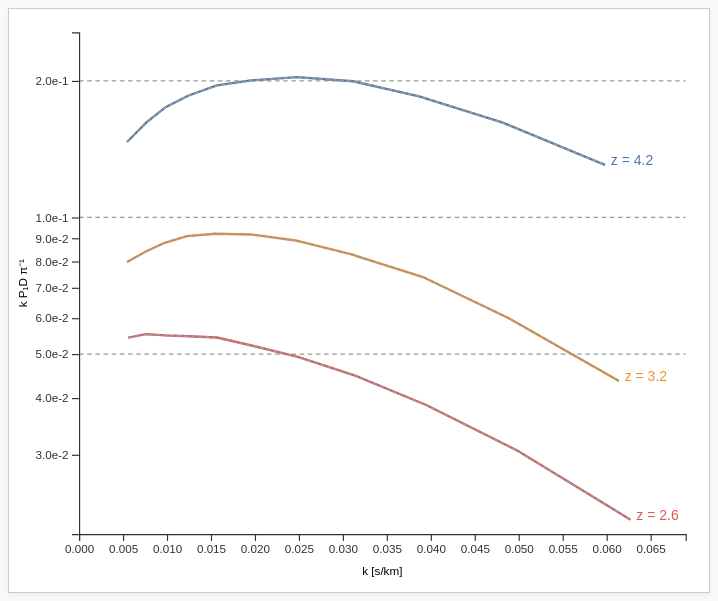
D3 v7 page, settled after 480 driven frames (8 s of simulated time); the page loaded 1 data file(s).


// ── widget.js
// widget.js — PRIYA 1P Emulator Explorer
// // Visualization inspired by:
//   - Observable D3: https://observablehq.com/@d3
//   - Bollinger Bands Example: https://observablehq.com/@d3/bollinger-bands
// And also the interactive CMB power spectra
// https://www.redshiftzero.com/cosmowebapp/

(async function () {
    const svg = d3.select("#chart");
    // const width = +svg.attr("width");
    // const height = +svg.attr("height");
    const width = 600;  // same as viewBox width
    const height = 500; // same as viewBox height
    const margin = { top: 20, right: 20, bottom: 50, left: 60 };
    const innerWidth = width - margin.left - margin.right;
    const innerHeight = height - margin.top - margin.bottom;
  
    const g = svg.append("g").attr("transform", `translate(${margin.left},${margin.top})`);
    const color = d3.scaleOrdinal(d3.schemeTableau10);
  
    // Load data
    const data = await d3.json("sweep_1p_widget.json");
    const z_vals = data.z;
    const k_vals = data.k;
    const sweeps = data.sweeps;
    const paramNames = Object.keys(sweeps);
  
    // UI elements
    const select = d3.select("#param-select");
    const slider = d3.select("#slider");
    const paramValue = d3.select("#param-value");
  
    const paramDescriptions = {
        "dtau0": "Slope of mean optical depth",
        "tau0": "Mean optical depth normalization",
        "ns": "Primeval power spectrum slope at 0.78 Mpc⁻¹",
        "Ap": "Primeval power spectrum amplitude at 0.78 Mpc⁻¹",
        "herei": "Start of He II reionization",
        "heref": "End of He II reionization",
        "alphaq": "Quasar spectral index during HeII reionization",
        "hub": "Hubble parameter",
        "omegamh2": "Total matter density",
        "hireionz": "HI reionization redshift",
        "bhfeedback": "Black hole feedback efficiency",
        "a_lls": "Strength of LLS correction",
        "a_sub": "Strength of sub-DLA correction"
      };

    // Populate dropdown
    select.selectAll("option")
      .data(paramNames)
      .join("option")
      .attr("value", d => d)
      .text(d => d);
  
    select.on("change", () => {
      const param = select.property("value");
      slider.attr("max", sweeps[param].length - 1);
      slider.property("value", Math.floor(sweeps[param].length / 2));
      updatePlot(param, +slider.property("value"));
    });
  
    slider.on("input", () => {
      const param = select.property("value");
      const index = +slider.property("value");
      updatePlot(param, index);
    });
  
    function updatePlot(param, idx) {
      const sweep = sweeps[param];
      const val = sweep[idx].val;
      paramValue.text(`${param} = ${val.toExponential(2)}  (index ${idx + 1}/${sweep.length})`);
  
      // ✅ Update param description text
      d3.select("#param-description").text(paramDescriptions[param] || "");

      g.selectAll("*").remove();
  
      const allPk = sweep.flatMap(d => d.pk.flat());
      const x = d3.scaleLinear()
        .domain([0, d3.max(k_vals.flat()) * 1.1])
        .range([0, innerWidth]);
  
      const y = d3.scaleLog()
        .domain([d3.min(allPk) * 0.97, d3.max(allPk) * 1.12])
        .range([innerHeight, 0]);
  
    // 🟡 Add horizontal reference lines
    const refLines = [2e-1, 1e-1, 5e-2]; // or whatever y-values you'd like
    refLines.forEach(yval => {
    if (y.domain()[0] < yval && yval < y.domain()[1]) {
        g.append("line")
        .attr("x1", 0)
        .attr("x2", innerWidth)
        .attr("y1", y(yval))
        .attr("y2", y(yval))
        .attr("stroke", "#999")
        .attr("stroke-width", 1)
        .attr("stroke-dasharray", "4 3");

        // Optional label
        g.append("text")
        .attr("x", innerWidth - 5)
        .attr("y", y(yval) - 5)
        .attr("text-anchor", "end")
        .attr("font-size", "10px")
        .attr("fill", "#555")
        // .text(`P₁D = ${yval}`);
    }
    });        
      const xAxis = d3.axisBottom(x);
      const yAxis = d3.axisLeft(y).ticks(10, ".1e");
  
      g.append("g")
        .attr("transform", `translate(0,${innerHeight})`)
        .call(xAxis)
        .append("text")
        .attr("x", innerWidth / 2)
        .attr("y", 35)
        .attr("fill", "black")
        .attr("text-anchor", "middle")
        .text("k [s/km]");
  
      g.append("g")
        .call(yAxis)
        .append("text")
        .attr("transform", "rotate(-90)")
        .attr("x", -innerHeight / 2)
        .attr("y", -45)
        .attr("fill", "black")
        .attr("text-anchor", "middle")
        .text("k P₁D π⁻¹");
  
      // Plot current sweep line for each redshift
      sweep[idx].pk.forEach((pk, zi) => {
        const line = d3.line()
          .x((d, i) => x(k_vals[zi][i]))
          .y(d => y(d))
          .defined(d => d > 0);
      
        // Draw the line
        g.append("path")
          .datum(pk)
          .attr("fill", "none")
          .attr("stroke", color(zi))
          .attr("stroke-width", 2.0)
          .attr("d", line);
      
        // Label at the last valid point
        const lastIdx = pk.length - 1;
        const lastX = x(k_vals[zi][lastIdx]);
        const lastY = y(pk[lastIdx]);
      
        if (pk[lastIdx] > 0) {
          g.append("text")
            .attr("x", lastX + 5)
            .attr("y", lastY)
            .attr("font-size", "12px")
            .attr("fill", color(zi))
            .text(`z = ${z_vals[zi].toFixed(1)}`);
        }
      });
  
      // Plot midpoint reference line
      const midPk = sweep[Math.floor(sweep.length / 2)].pk;
      midPk.forEach((pk, zi) => {
        const line = d3.line()
          .x((d, i) => x(k_vals[zi][i]))
          .y(d => y(d))
          .defined(d => d > 0);
  
        g.append("path")
          .datum(pk)
          .attr("fill", "none")
          .attr("stroke", "#999")
          .attr("stroke-dasharray", "4 2")
          .attr("stroke-width", 1.5)
          .attr("d", line);
      });
    }
  
    // Initialize
    const initialParam = paramNames[0];
    select.property("value", initialParam);
    slider.attr("max", sweeps[initialParam].length - 1);
    slider.property("value", Math.floor(sweeps[initialParam].length / 2));
    updatePlot(initialParam, Math.floor(sweeps[initialParam].length / 2));
  })();

### data: sweep_1p_widget.json
{
 "z": [
  4.2,
  3.2,
  2.6
 ],
 "k": [
  [
   0.005462,
   0.007639,
   0.009851,
   0.0124,
   0.01567,
   0.01959,
   0.02479,
   0.03119,
   "... 3 more items"
  ],
  [
   0.005466,
   0.007546,
   0.009744,
   0.01227,
   0.01548,
   0.01953,
   0.02464,
   0.03091,
   "... 3 more items"
  ],
  [
   0.005595,
   0.007595,
   0.009842,
   0.01245,
   0.0157,
   0.01975,
   0.0249,
   0.03142,
   "... 3 more items"
  ]
 ],
 "sweeps": {
  "dtau0": [
   {
    "val": -0.4,
    "pk": "[... 3 items]"
   },
   {
    "val": -0.3934,
    "pk": "[... 3 items]"
   },
   {
    "val": -0.3869,
    "pk": "[... 3 items]"
   },
   {
    "val": -0.3803,
    "pk": "[... 3 items]"
   },
   {
    "val": -0.3737,
    "pk": "[... 3 items]"
   },
   {
    "val": -0.3672,
    "pk": "[... 3 items]"
   },
   {
    "val": -0.3606,
    "pk": "[... 3 items]"
   },
   {
    "val": -0.354,
    "pk": "[... 3 items]"
   },
   "... 92 more items"
  ],
  "tau0": [
   {
    "val": 0.75,
    "pk": "[... 3 items]"
   },
   {
    "val": 0.7551,
    "pk": "[... 3 items]"
   },
   {
    "val": 0.7601,
    "pk": "[... 3 items]"
   },
   {
    "val": 0.7652,
    "pk": "[... 3 items]"
   },
   {
    "val": 0.7702,
    "pk": "[... 3 items]"
   },
   {
    "val": 0.7753,
    "pk": "[... 3 items]"
   },
   {
    "val": 0.7803,
    "pk": "[... 3 items]"
   },
   {
    "val": 0.7854,
    "pk": "[... 3 items]"
   },
   "... 92 more items"
  ],
  "ns": [
   {
    "val": 0.8,
    "pk": "[... 3 items]"
   },
   {
    "val": 0.8025,
    "pk": "[... 3 items]"
   },
   {
    "val": 0.8051,
    "pk": "[... 3 items]"
   },
   {
    "val": 0.8076,
    "pk": "[... 3 items]"
   },
   {
    "val": 0.8101,
    "pk": "[... 3 items]"
   },
   {
    "val": 0.8126,
    "pk": "[... 3 items]"
   },
   {
    "val": 0.8152,
    "pk": "[... 3 items]"
   },
   {
    "val": 0.8177,
    "pk": "[... 3 items]"
   },
   "... 92 more items"
  ],
  "Ap": [
   {
    "val": 1.2e-09,
    "pk": "[... 3 items]"
   },
   {
    "val": 1.2141414141414141e-09,
    "pk": "[... 3 items]"
   },
   {
    "val": 1.2282828282828283e-09,
    "pk": "[... 3 items]"
   },
   {
    "val": 1.2424242424242424e-09,
    "pk": "[... 3 items]"
   },
   {
    "val": 1.2565656565656566e-09,
    "pk": "[... 3 items]"
   },
   {
    "val": 1.2707070707070707e-09,
    "pk": "[... 3 items]"
   },
   {
    "val": 1.2848484848484848e-09,
    "pk": "[... 3 items]"
   },
   {
    "val": 1.298989898989899e-09,
    "pk": "[... 3 items]"
   },
   "... 92 more items"
  ],
  "herei": [
   {
    "val": 3.5,
    "pk": "[... 3 items]"
   },
   {
    "val": 3.51,
    "pk": "[... 3 items]"
   },
   {
    "val": 3.52,
    "pk": "[... 3 items]"
   },
   {
    "val": 3.53,
    "pk": "[... 3 items]"
   },
   {
    "val": 3.54,
    "pk": "[... 3 items]"
   },
   {
    "val": 3.551,
    "pk": "[... 3 items]"
   },
   {
    "val": 3.561,
    "pk": "[... 3 items]"
   },
   {
    "val": 3.571,
    "pk": "[... 3 items]"
   },
   "... 92 more items"
  ],
  "heref": [
   {
    "val": 2.2,
    "pk": "[... 3 items]"
   },
   {
    "val": 2.21,
    "pk": "[... 3 items]"
   },
   {
    "val": 2.22,
    "pk": "[... 3 items]"
   },
   {
    "val": 2.23,
    "pk": "[... 3 items]"
   },
   {
    "val": 2.24,
    "pk": "[... 3 items]"
   },
   {
    "val": 2.251,
    "pk": "[... 3 items]"
   },
   {
    "val": 2.261,
    "pk": "[... 3 items]"
   },
   {
    "val": 2.271,
    "pk": "[... 3 items]"
   },
   "... 92 more items"
  ],
  "alphaq": [
   {
    "val": 1.3,
    "pk": "[... 3 items]"
   },
   {
    "val": 1.317,
    "pk": "[... 3 items]"
   },
   {
    "val": 1.334,
    "pk": "[... 3 items]"
   },
   {
    "val": 1.352,
    "pk": "[... 3 items]"
   },
   {
    "val": 1.369,
    "pk": "[... 3 items]"
   },
   {
    "val": 1.386,
    "pk": "[... 3 items]"
   },
   {
    "val": 1.403,
    "pk": "[... 3 items]"
   },
   {
    "val": 1.42,
    "pk": "[... 3 items]"
   },
   "... 92 more items"
  ],
  "hub": [
   {
    "val": 0.65,
    "pk": "[... 3 items]"
   },
   {
    "val": 0.651,
    "pk": "[... 3 items]"
   },
   {
    "val": 0.652,
    "pk": "[... 3 items]"
   },
   {
    "val": 0.653,
    "pk": "[... 3 items]"
   },
   {
    "val": 0.654,
    "pk": "[... 3 items]"
   },
   {
    "val": 0.6551,
    "pk": "[... 3 items]"
   },
   {
    "val": 0.6561,
    "pk": "[... 3 items]"
   },
   {
    "val": 0.6571,
    "pk": "[... 3 items]"
   },
   "... 92 more items"
  ],
  "omegamh2": [
   {
    "val": 0.14,
    "pk": "[... 3 items]"
   },
   {
    "val": 0.1401,
    "pk": "[... 3 items]"
   },
   {
    "val": 0.1401,
    "pk": "[... 3 items]"
   },
   {
    "val": 0.1402,
    "pk": "[... 3 items]"
   },
   {
    "val": 0.1402,
    "pk": "[... 3 items]"
   },
   {
    "val": 0.1403,
    "pk": "[... 3 items]"
   },
   {
    "val": 0.1404,
    "pk": "[... 3 items]"
   },
   {
    "val": 0.1404,
    "pk": "[... 3 items]"
   },
   "... 92 more items"
  ],
  "hireionz": [
   {
    "val": 6.5,
    "pk": "[... 3 items]"
   },
   {
    "val": 6.515,
    "pk": "[... 3 items]"
   },
   {
    "val": 6.53,
    "pk": "[... 3 items]"
   },
   {
    "val": 6.545,
    "pk": "[... 3 items]"
   },
   {
    "val": 6.561,
    "pk": "[... 3 items]"
   },
   {
    "val": 6.576,
    "pk": "[... 3 items]"
   },
   {
    "val": 6.591,
    "pk": "[... 3 items]"
   },
   {
    "val": 6.606,
    "pk": "[... 3 items]"
   },
   "... 92 more items"
  ],
  "bhfeedback": [
   {
    "val": 0.03,
    "pk": "[... 3 items]"
   },
   {
    "val": 0.0304,
    "pk": "[... 3 items]"
   },
   {
    "val": 0.03081,
    "pk": "[... 3 items]"
   },
   {
    "val": 0.03121,
    "pk": "[... 3 items]"
   },
   {
    "val": 0.03162,
    "pk": "[... 3 items]"
   },
   {
    "val": 0.03202,
    "pk": "[... 3 items]"
   },
   {
    "val": 0.03242,
    "pk": "[... 3 items]"
   },
   {
    "val": 0.03283,
    "pk": "[... 3 items]"
   },
   "... 92 more items"
  ],
  "a_lls": [
   {
    "val": -3.0,
    "pk": "[... 3 items]"
   },
   {
    "val": -2.889,
    "pk": "[... 3 items]"
   },
   {
    "val": -2.778,
    "pk": "[... 3 items]"
   },
   {
    "val": -2.667,
    "pk": "[... 3 items]"
   },
   {
    "val": -2.556,
… [head cut at 6 KiB]